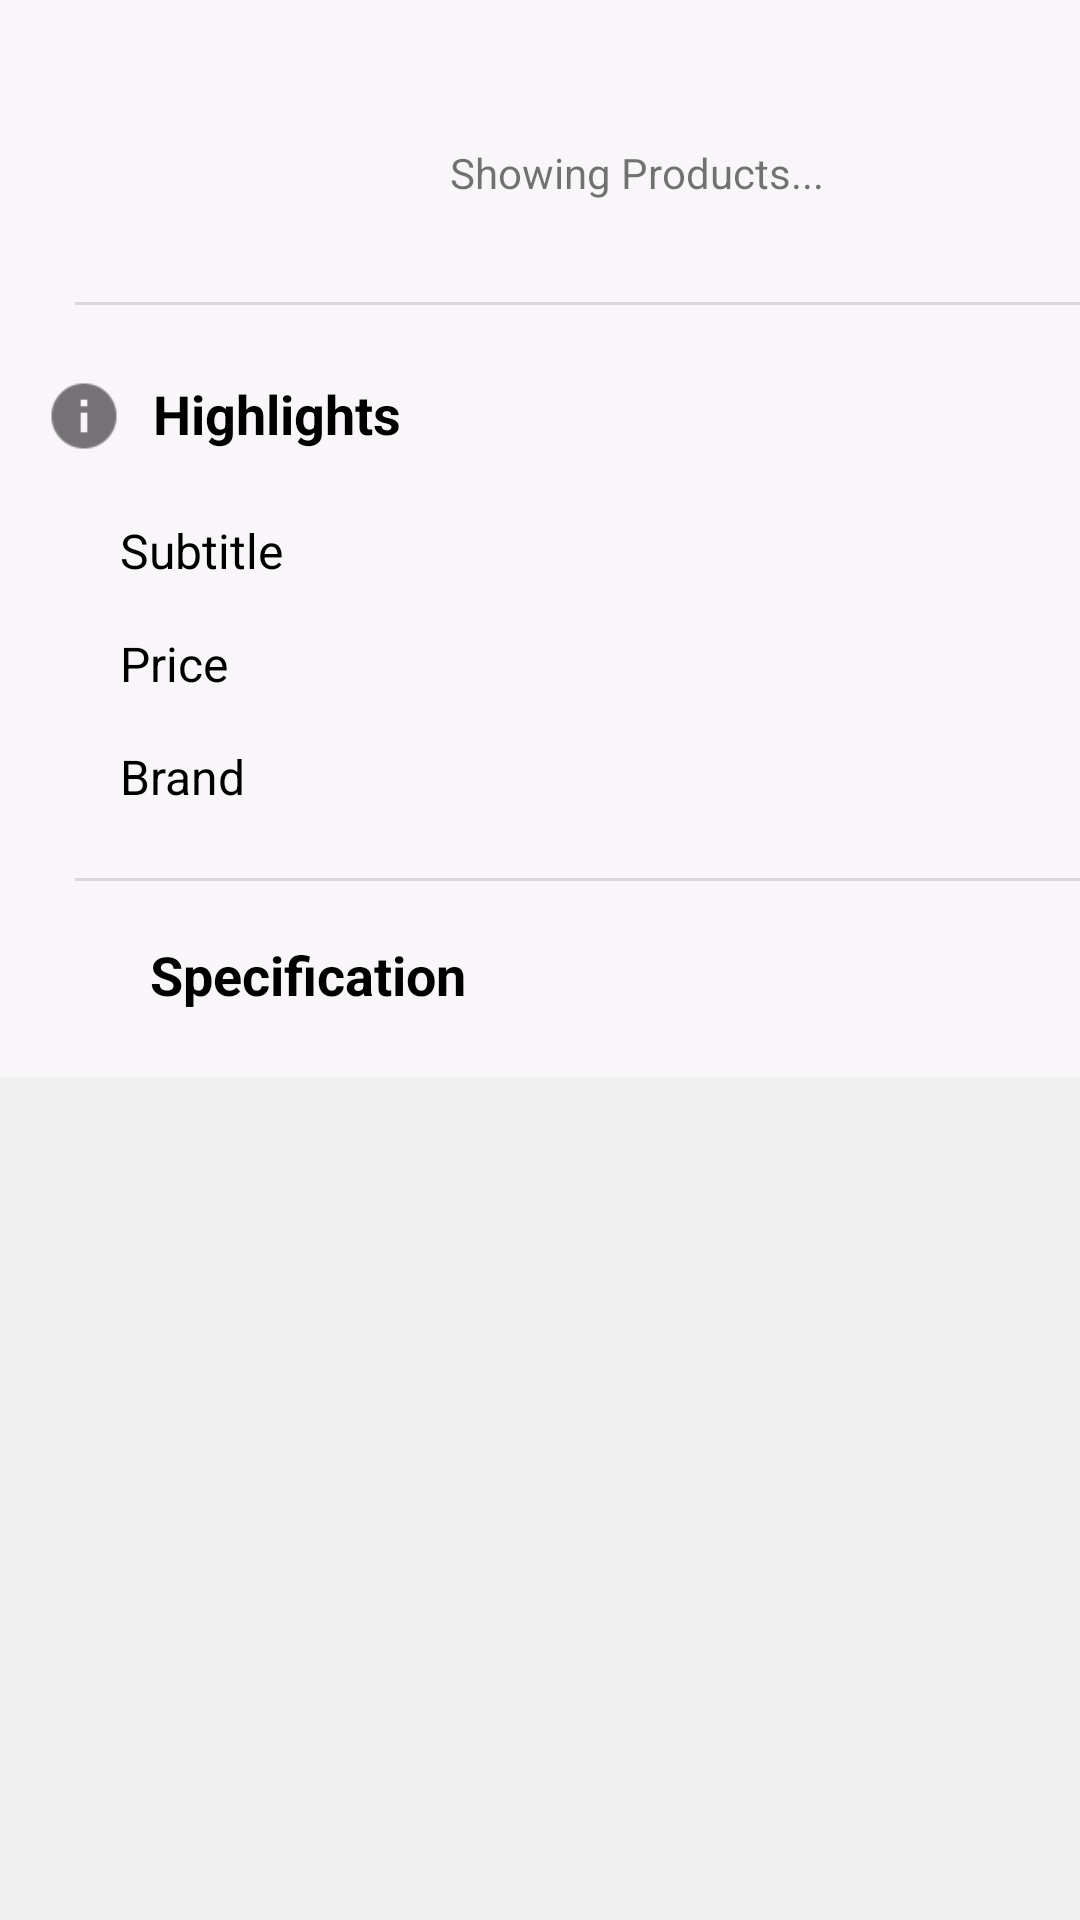

The Android layout XML behind this screen, and the referenced resources:
<!-- AndroidManifest.xml: application theme AppTheme -->
<!-- res/layout/fragment_prod_info.xml -->
<?xml version="1.0" encoding="utf-8"?>
<ScrollView

    android:layout_width="wrap_content"
    xmlns:android="http://schemas.android.com/apk/res/android"
    android:layout_height="wrap_content"
    xmlns:app="http://schemas.android.com/apk/res-auto"
    android:background="#f1f0f0">



<LinearLayout
    xmlns:android="http://schemas.android.com/apk/res/android"
    android:layout_height="wrap_content"
    android:layout_width="wrap_content"
    android:orientation="vertical">

<RelativeLayout xmlns:android="http://schemas.android.com/apk/res/android"
    xmlns:tools="http://schemas.android.com/tools"
    android:layout_width="match_parent"
    android:layout_height="match_parent"
    tools:context=".prodInfo"
    android:background="#f8f6f8">


    <LinearLayout
        android:layout_width="wrap_content"
        android:layout_height="wrap_content"
        android:orientation="vertical"
        android:layout_gravity="center"
        android:layout_marginLeft="150dp">
        <ProgressBar
            android:id="@+id/progressBarProdInfo"
            style="?android:attr/progressBarStyle"
            android:layout_width="match_parent"
            android:layout_height="wrap_content"
            android:visibility="visible"
            />

        <TextView
            android:id="@+id/showProdInfoText"
            android:layout_width="wrap_content"
            android:layout_height="wrap_content"
            android:text="Showing Products..."
            android:visibility="visible"
            />
    </LinearLayout>

    <TextView
        android:layout_width="wrap_content"
        android:layout_height="wrap_content"
        android:text="No results"
        android:id="@+id/noresview"
        android:visibility="gone"/>

    


<RelativeLayout
    android:layout_width="match_parent"
    android:layout_height="wrap_content"
    android:id="@+id/toplayout">

    <HorizontalScrollView
        android:layout_width="wrap_content"
        android:layout_height="wrap_content"
        android:scrollbars="none"
        android:id="@+id/hscrollview"
        android:layout_alignParentTop="true">
        
        
        <LinearLayout
            android:layout_width="wrap_content"
            android:layout_height="wrap_content"
            android:orientation="horizontal"
            android:id="@+id/hscrolllayout">


        </LinearLayout>

    </HorizontalScrollView>

    <TextView
        android:layout_width="wrap_content"
        android:layout_height="wrap_content"
        android:layout_below="@id/hscrollview"
        android:id="@+id/prodTitle"
        android:textSize="23sp"
        android:textColor="@android:color/black"
        android:layout_marginTop="10dp"
        android:layout_marginBottom="15dp"
        android:layout_marginLeft="15dp"
        android:layout_marginRight="8dp"

        android:text=""


       />

    <TextView
        android:layout_width="wrap_content"
        android:layout_height="wrap_content"

        android:layout_below="@id/prodTitle"
        android:id="@+id/prodprice"
        android:textColor="@color/colorPrimary"
        android:textStyle="bold"
        android:layout_marginLeft="15dp"
        android:layout_marginBottom="3dp"

        android:textSize="20sp"/>

    <TextView
        android:layout_width="wrap_content"
        android:layout_height="wrap_content"

        android:id="@+id/prodship"
        android:layout_marginBottom="20dp"
        android:layout_below="@id/prodTitle"
        android:layout_marginLeft="5dp"
        android:textSize="15sp"
        android:layout_toRightOf="@id/prodprice"
        android:layout_alignBaseline="@id/prodprice"/>

    <LinearLayout
        android:id="@+id/highlightslayout"
        android:layout_width="wrap_content"
        android:layout_height="wrap_content"
        android:layout_below="@id/prodprice"
        android:layout_marginTop="35dp"
        android:layout_marginBottom="13dp"
        android:layout_marginLeft="15dp"
        android:orientation="horizontal">

        <ImageView
            android:id="@+id/highlighticon"
            android:layout_width="26dp"
            android:layout_height="26dp"
            android:layout_marginTop="5dp"


            android:src="@drawable/information" />

        <TextView
            android:id="@+id/highlighttitle"
            android:layout_width="wrap_content"
            android:layout_height="wrap_content"
            android:layout_marginTop="5dp"

            android:layout_marginLeft="10dp"
            android:textStyle="bold"
            android:textColor="@android:color/black"
            android:text="Highlights"
            android:textSize="18dp" />

    </LinearLayout>

    <TableLayout
        android:layout_width="match_parent"
        android:layout_height="wrap_content"
        android:layout_below="@id/highlightslayout"
        android:id="@+id/tabhighlight"
        >

        <TableRow android:id="@+id/subtitlerow"
            android:layout_width="match_parent"
            android:layout_height="wrap_content"
            android:layout_marginStart="40dp"
            android:layout_marginTop="8dp"

            android:layout_marginBottom="8dp"
            >

            <TextView
                android:id="@+id/subtextviewlabel"
                android:text="Subtitle"
                android:layout_width="90dp"
                android:textColor="@android:color/black"
                android:layout_height="wrap_content"
                android:textSize="16dp"
            />

            <TextView
                android:id="@+id/subtextviewvalue"
                android:layout_width="wrap_content"
                android:layout_height="wrap_content"
                android:textSize="16dp"/>


        </TableRow>

        <TableRow android:id="@+id/pricerow"
            android:layout_width="match_parent"
            android:layout_height="wrap_content"
            android:layout_marginStart="40dp"
            android:layout_marginTop="8dp"
            android:layout_marginBottom="8dp"
            android:weightSum="1">

            <TextView
                android:id="@+id/pricetextviewlabel"
                android:text="Price"
                android:textColor="@android:color/black"
                android:layout_width="90dp"
                android:layout_height="wrap_content"
                android:textSize="16dp"

                />
            <TextView
                android:id="@+id/pricetxtviewvalue"
                android:layout_width="90dp"
                android:layout_height="wrap_content"
                android:textSize="16dp"/>
            <TextView />

        </TableRow>

        <TableRow android:id="@+id/brandrow"
            android:layout_width="match_parent"
            android:layout_height="wrap_content"
            android:layout_marginStart="40dp"
            android:layout_marginTop="8dp"
            android:layout_marginBottom="8dp"
            android:weightSum="1">

            <TextView
                android:id="@+id/brandtextviewlabel"
                android:text="Brand"
                android:layout_width="90dp"
                android:textColor="@android:color/black"
                android:layout_height="wrap_content"
                android:textSize="16dp"/>

            <TextView
                android:id="@+id/brandtextviewvalue"
                android:layout_width="90dp"
                android:layout_height="wrap_content"
                android:textSize="16dp"/>

        </TableRow>

    </TableLayout>

    <LinearLayout
        android:layout_width="wrap_content"
        android:layout_height="wrap_content"
        android:orientation="horizontal"
        android:layout_below="@id/tabhighlight"
        android:id="@+id/linspeclayout"
        android:layout_marginLeft="15dp"

        android:layout_marginTop="35dp">

        <ImageView
            android:layout_width="25dp"
            android:layout_height="25dp"
            android:id="@+id/specimage"
            android:src="@drawable/wrench"
            />

        <TextView
            android:layout_width="wrap_content"
            android:layout_height="wrap_content"
            android:id="@+id/speclabel"
            android:text="Specification"
            android:textSize="18dp"
            android:textStyle="bold"
            android:textColor="@android:color/black"
            android:layout_marginLeft="10dp"/>

    </LinearLayout>

    <TextView
        android:layout_width="wrap_content"
        android:layout_height="wrap_content"
        android:id="@+id/specifictextview"


        android:layout_below="@id/linspeclayout"
        android:textSize="16dp"
        android:layout_marginStart="40dp"
        />



    <View
        android:id="@+id/pricehighlightseparator"
        android:layout_width="match_parent"
        android:layout_height="1dp"
        android:layout_marginLeft="25dp"
        android:layout_marginTop="15dp"
        android:layout_marginBottom="25dp"
        android:background="?android:attr/listDivider"
        android:layout_below="@+id/prodprice"
        />

    <View
        android:id="@+id/highlightspecseparator"
        android:layout_width="match_parent"
        android:layout_height="1dp"
        android:layout_marginLeft="25dp"
        android:background="?android:attr/listDivider"
        android:layout_below="@id/tabhighlight"
        android:layout_marginTop="15dp"

        />

</RelativeLayout>

</RelativeLayout>

</LinearLayout>

</ScrollView>
<!-- resources referenced by this layout -->
<resources>
  <color name="colorPrimary">#6100ef</color>
  <!-- drawable information: png bitmap (drawable, 1242 bytes) -->
  <style name="AppTheme" parent="Theme.AppCompat.Light.DarkActionBar">
          
          <item name="colorPrimary">@color/colorPrimary</item>
          <item name="colorPrimaryDark">@color/colorPrimaryDark</item>
          <item name="colorAccent">@color/colorAccent</item>
      </style>
  <color name="colorPrimaryDark">#00574B</color>
  <color name="colorAccent">#b084e3</color>
</resources>
